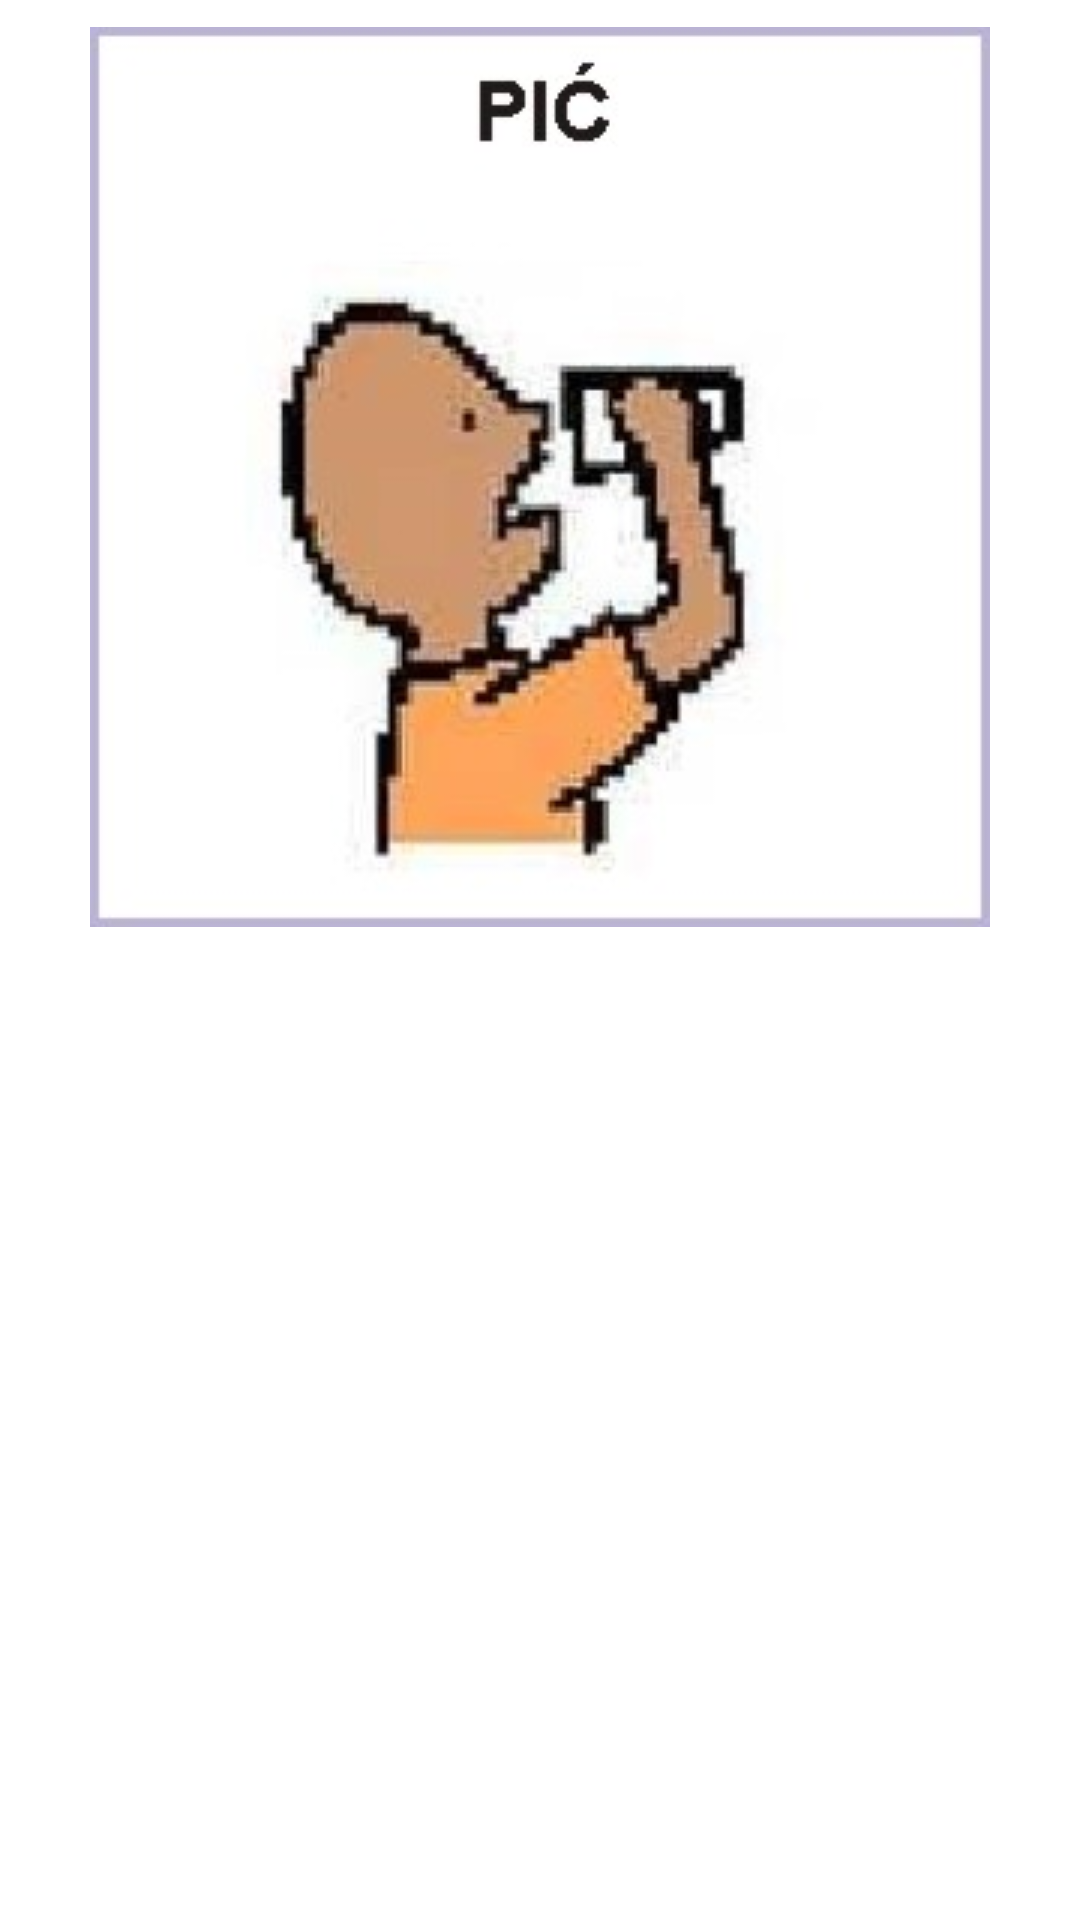

Write the Android layout XML for this screen, with the resource values it uses.
<!-- AndroidManifest.xml: application theme Theme.Piktogramy -->
<!-- res/layout/activity_gridview.xml -->
<?xml version="1.0" encoding="utf-8"?>
<LinearLayout xmlns:android="http://schemas.android.com/apk/res/android"
    android:id="@+id/gridFrame"
    android:layout_width="match_parent"
    android:layout_height="100dp"
    android:layout_gravity="center"
    android:padding="1dp"
    android:orientation="vertical">

    <ImageView
        android:id="@+id/pictogramListIcon"
        android:layout_width="wrap_content"
        android:layout_height="wrap_content"
        android:layout_gravity="center_horizontal"
        android:padding="8dp"
        android:paddingLeft="2dp"
        android:paddingTop="2dp"
        android:paddingRight="2dp"
        android:paddingBottom="2dp"
        android:scaleType="fitCenter"
        android:src="@drawable/p_pic" />
</LinearLayout>
<!-- resources referenced by this layout -->
<resources>
  <!-- drawable p_pic: jpg bitmap (drawable-v24, 22131 bytes) -->
  <style name="Theme.Piktogramy" parent="Theme.MaterialComponents.DayNight.DarkActionBar">
          <item name="android:windowFullscreen">true</item>
          
          <item name="colorPrimary">@color/purple_500</item>
          <item name="colorPrimaryVariant">@color/purple_700</item>
          <item name="colorOnPrimary">@color/white</item>
          
          <item name="colorSecondary">@color/teal_200</item>
          <item name="colorSecondaryVariant">@color/teal_700</item>
          <item name="colorOnSecondary">@color/black</item>
          
          <item name="android:statusBarColor" tools:targetApi="l">?attr/colorPrimaryVariant</item>
          
      </style>
  <color name="purple_500">#FF6200EE</color>
  <color name="purple_700">#FF3700B3</color>
  <color name="white">#FFFFFF</color>
  <color name="teal_200">#FF03DAC5</color>
  <color name="teal_700">#FF018786</color>
  <color name="black">#000000</color>
</resources>
